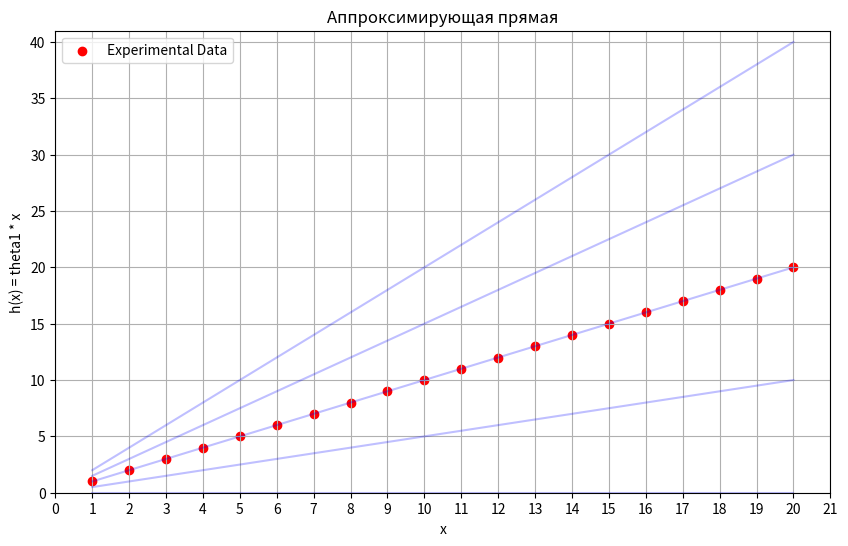
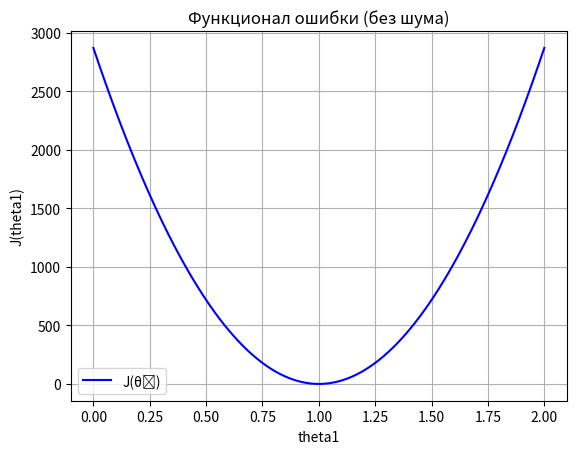

Generate these figures, in order, with matplotlib:
import numpy as np
import matplotlib.pyplot as plt

# Исходные данные
x = np.arange(1, 21)
y = x  # y_i = x_i

# Значения theta1
theta1_values = np.linspace(0, 2, 5)

# Построение графиков для разных значений theta1
plt.figure(figsize=(10, 6))
for theta1 in theta1_values:
    h_x = theta1 * x  # Аппроксимирующая прямая
    plt.plot(x, h_x, color='blue', alpha=0.25)

# Отображение исходных данных
plt.scatter(x, y, color='red', label='Experimental Data')

# Настройки осей
plt.xlim(0, 21)
plt.xticks(np.arange(0, 22, 1))
plt.ylim(0, max(y) * max(theta1_values) + 1)

# Настройки графика
plt.title("Аппроксимирующая прямая")
plt.xlabel("x")
plt.ylabel("h(x) = theta1 * x")
plt.grid(True)
plt.legend()
plt.savefig('1-1.png')


theta1_values = np.linspace(0, 2, 200)

# График функционала ошибки
J_values = []
for theta1 in theta1_values:
    h_x = theta1 * x
    J = np.sum((h_x - y) ** 2)
    J_values.append(J)

plt.figure()
plt.plot(theta1_values, J_values, label='J(θ₁)', color='b')
plt.xlabel('theta1')
plt.ylabel('J(theta1)')
plt.title('Функционал ошибки (без шума)')
plt.legend()
plt.grid(True)
plt.savefig('1-2.png')

theta1_min = theta1_values[np.argmin(J_values)]
print(f'Минимальное theta1: {theta1_min}')
